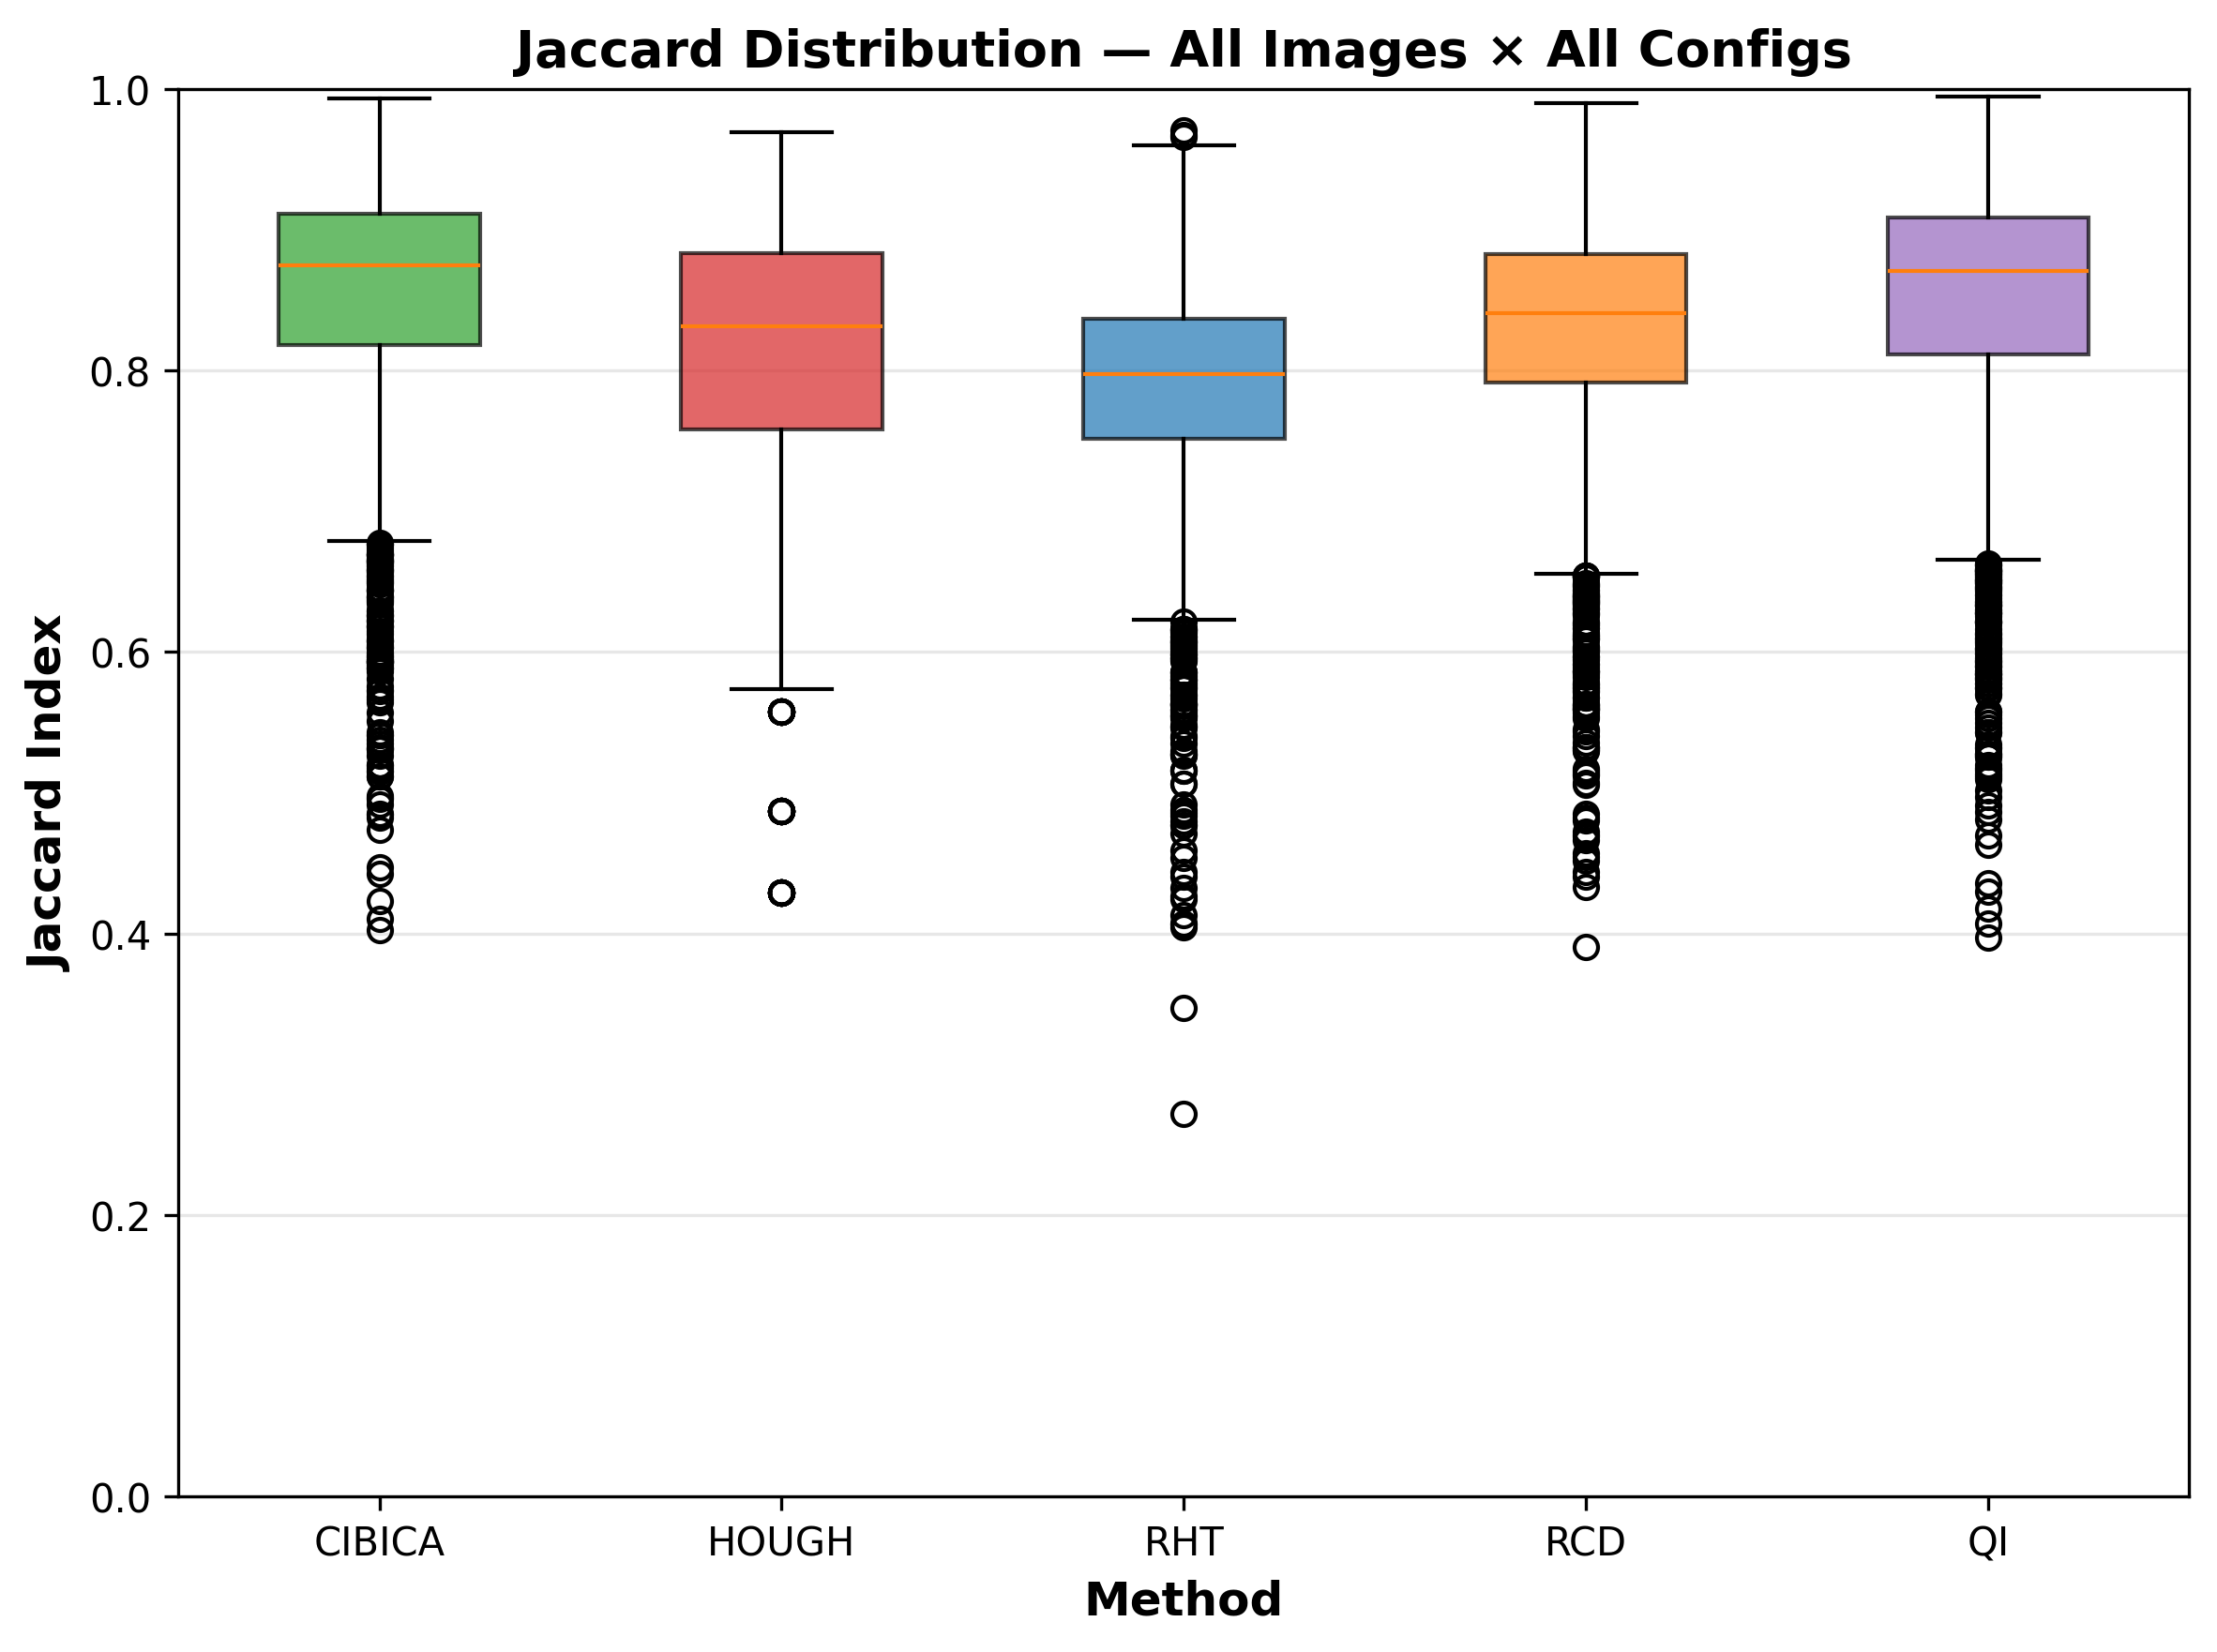

Values plotted in this chart, from the file beside it:
method, Jaccard
CIBICA, 0.8687
CIBICA, 0.8778
CIBICA, 0.8733
CIBICA, 0.8943
CIBICA, 0.8963
CIBICA, 0.898
CIBICA, 0.9128
CIBICA, 0.9153
CIBICA, 0.9209
CIBICA, 0.6929
CIBICA, 0.7031
CIBICA, 0.771
CIBICA, 0.7686
CIBICA, 0.7895
CIBICA, 0.9129
CIBICA, 0.8849
CIBICA, 0.8406
CIBICA, 0.8074
CIBICA, 0.8457
CIBICA, 0.8799
CIBICA, 0.8838
CIBICA, 0.8555
CIBICA, 0.8889
CIBICA, 0.9058
CIBICA, 0.9073
CIBICA, 0.9191
CIBICA, 0.9181
CIBICA, 0.6849
CIBICA, 0.7074
CIBICA, 0.9143
CIBICA, 0.9157
CIBICA, 0.9109
CIBICA, 0.9173
CIBICA, 0.9084
CIBICA, 0.8791
CIBICA, 0.829
CIBICA, 0.881
CIBICA, 0.881
CIBICA, 0.8798
CIBICA, 0.8825
CIBICA, 0.8985
CIBICA, 0.9091
CIBICA, 0.9076
CIBICA, 0.9074
CIBICA, 0.9175
CIBICA, 0.7488
CIBICA, 0.8119
CIBICA, 0.9384
CIBICA, 0.9207
CIBICA, 0.9128
CIBICA, 0.9009
CIBICA, 0.861
CIBICA, 0.8539
CIBICA, 0.7655
CIBICA, 0.8993
CIBICA, 0.9001
CIBICA, 0.9015
CIBICA, 0.9103
CIBICA, 0.9108
CIBICA, 0.9263
... 12,900 more rows
